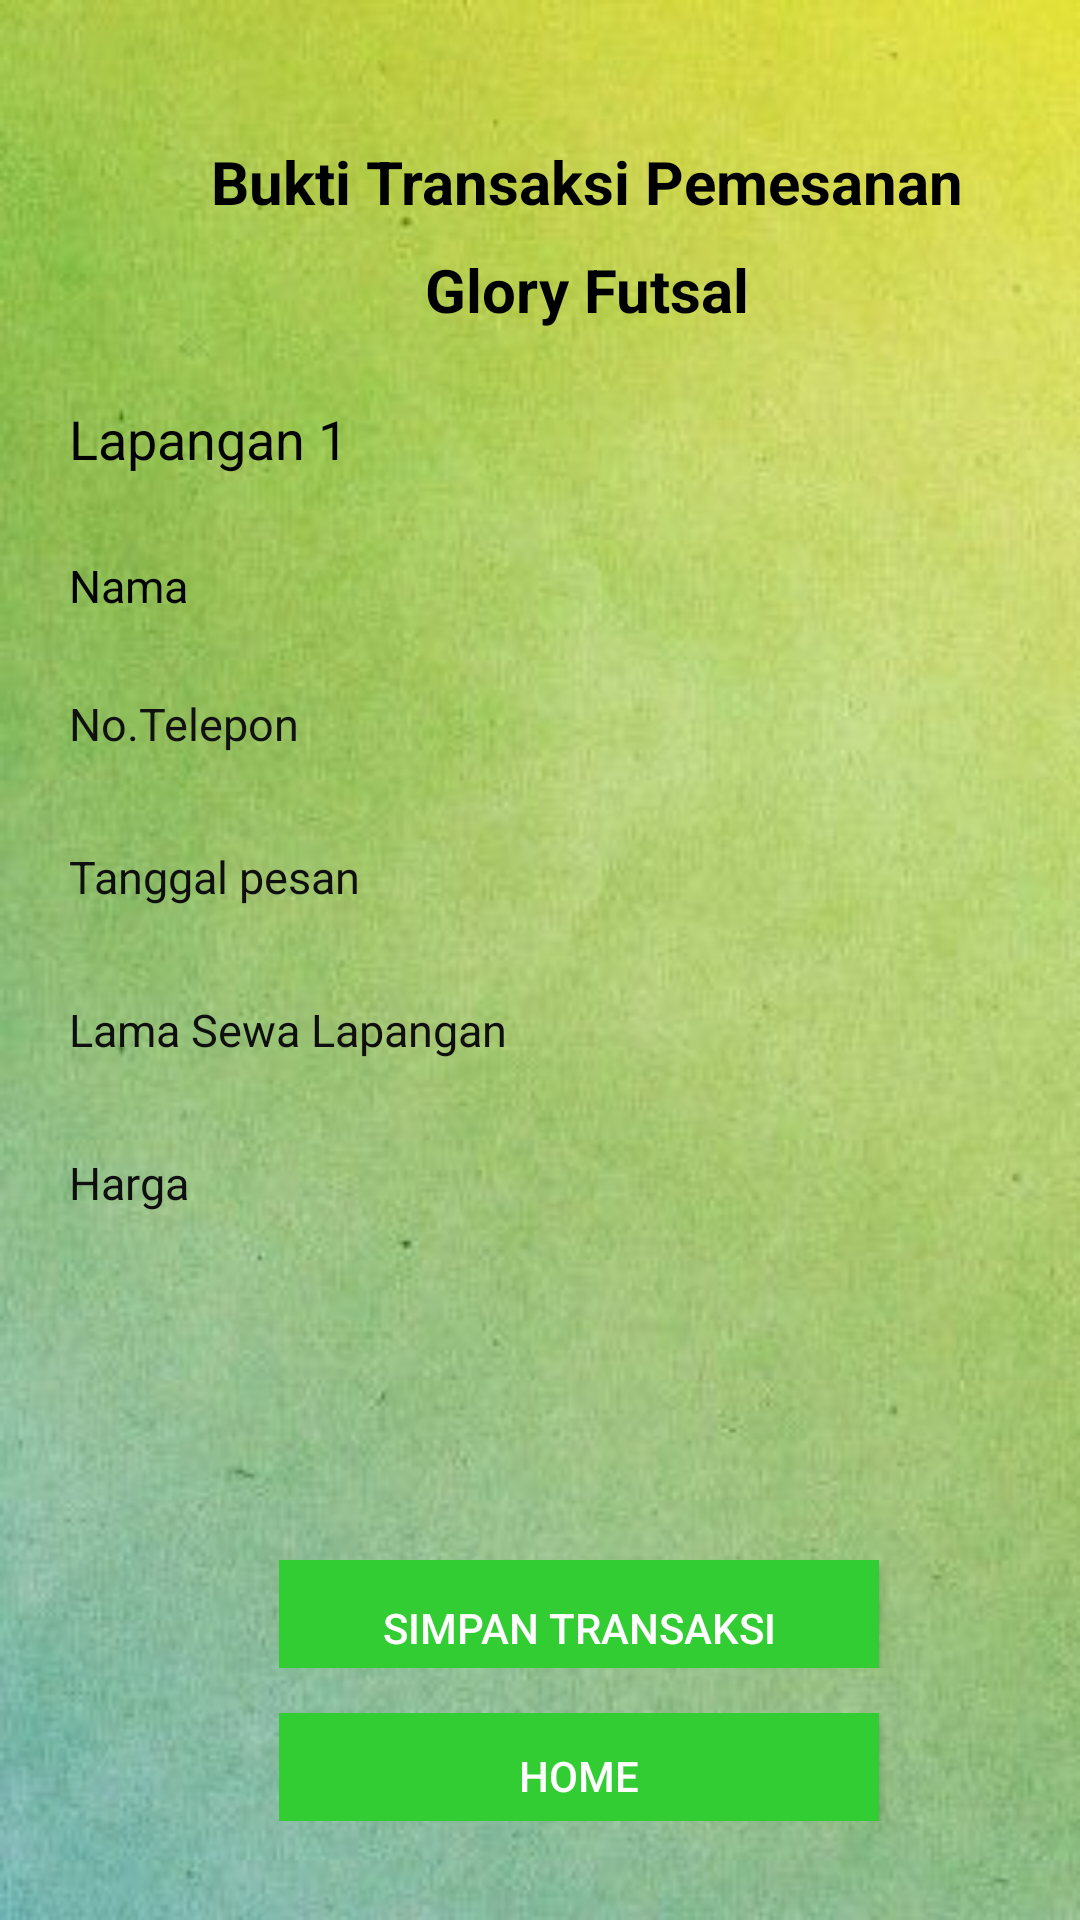

Write the Android layout XML for this screen, with the resource values it uses.
<!-- AndroidManifest.xml: application theme AppTheme -->
<!-- res/layout/activity_checkout.xml -->
<?xml version="1.0" encoding="utf-8"?>
<android.support.constraint.ConstraintLayout xmlns:android="http://schemas.android.com/apk/res/android"
    xmlns:app="http://schemas.android.com/apk/res-auto"
    xmlns:tools="http://schemas.android.com/tools"
    android:layout_width="match_parent"
    android:layout_height="match_parent"
    android:background="@drawable/bg8"
    tools:context=".Checkout">

    <LinearLayout
        android:id="@+id/linearLayout3"
        android:layout_width="360dp"
        android:layout_height="wrap_content"
        android:layout_gravity="center"
        android:layout_marginStart="8dp"
        android:layout_marginTop="32dp"
        android:layout_marginEnd="32dp"
        android:layout_marginBottom="24dp"
        android:orientation="vertical"
        app:layout_constraintBottom_toTopOf="@+id/textView6"
        app:layout_constraintEnd_toEndOf="parent"
        app:layout_constraintHorizontal_bias="0.0"
        app:layout_constraintStart_toStartOf="parent"
        app:layout_constraintTop_toTopOf="parent"
        app:layout_constraintVertical_chainStyle="packed">

        <LinearLayout
            android:layout_width="match_parent"
            android:layout_height="36dp"
            android:layout_marginTop="15dp"
            android:orientation="horizontal"
            android:paddingLeft="15dp">

            <TextView
                android:id="@+id/textView12"
                android:layout_width="match_parent"
                android:layout_height="50dp"
                android:text="Bukti Transaksi Pemesanan"
                android:textAlignment="center"
                android:textColor="#000000"
                android:textSize="20dp"
                android:textStyle="bold"
                app:layout_constraintBottom_toTopOf="@+id/textlapangan"
                app:layout_constraintEnd_toEndOf="parent"
                app:layout_constraintStart_toStartOf="parent"
                app:layout_constraintTop_toBottomOf="@+id/textView7" />

        </LinearLayout>

        <LinearLayout
            android:layout_width="match_parent"
            android:layout_height="36dp"
            android:orientation="horizontal"
            android:paddingLeft="15dp">

            <TextView
                android:id="@+id/textView7"
                android:layout_width="match_parent"
                android:layout_height="50dp"
                android:text="Glory Futsal"
                android:textAlignment="center"
                android:textColor="#000000"
                android:textSize="20dp"
                android:textStyle="bold"
                app:layout_constraintBottom_toTopOf="@+id/textlapangan"
                app:layout_constraintEnd_toEndOf="parent"
                app:layout_constraintStart_toStartOf="parent" />

        </LinearLayout>

        <LinearLayout
            android:layout_width="match_parent"
            android:layout_height="36dp"
            android:layout_marginTop="15dp"
            android:orientation="horizontal"
            android:paddingLeft="15dp">

            <TextView
                android:id="@+id/textlapangan"
                android:layout_width="match_parent"
                android:layout_height="50dp"
                android:text="Lapangan 1"
                android:textColor="#030303"
                android:textSize="18dp"
                app:layout_constraintBottom_toTopOf="@+id/textnama"
                app:layout_constraintEnd_toEndOf="parent"
                app:layout_constraintStart_toStartOf="parent"
                app:layout_constraintTop_toBottomOf="@+id/textView7" />
        </LinearLayout>

        <LinearLayout
            android:layout_width="match_parent"
            android:layout_height="36dp"
            android:layout_marginTop="15dp"
            android:orientation="horizontal"
            android:paddingLeft="15dp">

            <TextView
            android:id="@+id/textnama"
            android:layout_width="match_parent"
            android:layout_height="50dp"
            android:text="Nama"
            android:textColor="#030303"
            android:textSize="15dp"
            app:layout_constraintBottom_toTopOf="@+id/texttelepon"
            app:layout_constraintEnd_toEndOf="parent"
            app:layout_constraintStart_toStartOf="parent"
            app:layout_constraintTop_toBottomOf="@+id/textlapangan" />
        </LinearLayout>

        <LinearLayout
            android:layout_width="match_parent"
            android:layout_height="36dp"
            android:layout_marginTop="10dp"

            android:orientation="horizontal"
            android:paddingLeft="15dp">

            <TextView
                android:id="@+id/texttelepon"
                android:layout_width="match_parent"
                android:layout_height="50dp"
                android:text="No.Telepon"
                android:textColor="#111111"
                android:textSize="15dp"
                app:layout_constraintBottom_toTopOf="@+id/texttanggal"
                app:layout_constraintEnd_toEndOf="parent"
                app:layout_constraintStart_toStartOf="parent"
                app:layout_constraintTop_toBottomOf="@+id/textnama" />


        </LinearLayout>

        <LinearLayout
            android:layout_width="match_parent"
            android:layout_height="36dp"
            android:layout_marginTop="15dp"
            android:orientation="horizontal"
            android:paddingLeft="15dp">

            <TextView
                android:id="@+id/texttanggal"
                android:layout_width="match_parent"
                android:layout_height="50dp"
                android:layout_marginBottom="138dp"
                android:text="Tanggal pesan"
                android:textColor="#0F0F0F"
                android:textSize="15dp"
                app:layout_constraintBottom_toTopOf="@+id/btntrs"
                app:layout_constraintEnd_toEndOf="parent"
                app:layout_constraintHorizontal_bias="0.0"
                app:layout_constraintStart_toStartOf="parent"
                app:layout_constraintTop_toBottomOf="@+id/texttelepon" />
        </LinearLayout>
        <LinearLayout
            android:layout_width="match_parent"
            android:layout_height="36dp"
            android:layout_marginTop="15dp"
            android:orientation="horizontal"
            android:paddingLeft="15dp">

            <TextView
                android:id="@+id/textjam"
                android:layout_width="match_parent"
                android:layout_height="50dp"
                android:layout_marginBottom="138dp"
                android:text="Lama Sewa Lapangan"
                android:textColor="#0F0F0F"
                android:textSize="15dp"
                app:layout_constraintBottom_toTopOf="@+id/btntrs"
                app:layout_constraintEnd_toEndOf="parent"
                app:layout_constraintHorizontal_bias="0.0"
                app:layout_constraintStart_toStartOf="parent"
                app:layout_constraintTop_toBottomOf="@+id/texttelepon" />
        </LinearLayout>
        <LinearLayout
            android:layout_width="match_parent"
            android:layout_height="36dp"
            android:layout_marginTop="15dp"
            android:orientation="horizontal"
            android:paddingLeft="15dp">

            <TextView
                android:id="@+id/textharga"
                android:layout_width="match_parent"
                android:layout_height="50dp"
                android:layout_marginBottom="138dp"
                android:text="Harga"
                android:textColor="#0F0F0F"
                android:textSize="15dp"
                app:layout_constraintBottom_toTopOf="@+id/btntrs"
                app:layout_constraintEnd_toEndOf="parent"
                app:layout_constraintHorizontal_bias="0.0"
                app:layout_constraintStart_toStartOf="parent" />
        </LinearLayout>

        <LinearLayout
            android:layout_width="match_parent"
            android:layout_height="36dp"
            android:layout_marginTop="100dp"
            android:orientation="horizontal"
            android:paddingLeft="85dp">

            <Button
                android:id="@+id/btntrs"
                android:layout_width="200dp"
                android:layout_height="45dp"
                android:background="@color/colorGreen"
                android:text="Simpan Transaksi"
                android:textColor="#FFFEFE"
                tools:layout_editor_absoluteX="108dp"
                tools:layout_editor_absoluteY="474dp" />
        </LinearLayout>

        <LinearLayout
            android:layout_width="match_parent"
            android:layout_height="36dp"
            android:layout_marginTop="15dp"
            android:orientation="horizontal"
            android:paddingLeft="85dp">

            <Button
                android:id="@+id/btnhome"
                android:layout_width="200dp"
                android:layout_height="42dp"
                android:background="@color/colorGreen"
                android:text="Home"
                android:textColor="#FFFEFE"
                tools:layout_editor_absoluteX="163dp"
                tools:layout_editor_absoluteY="592dp" />
        </LinearLayout>
    </LinearLayout>
</android.support.constraint.ConstraintLayout>
<!-- resources referenced by this layout -->
<resources>
  <color name="colorGreen">#32CD32</color>
  
  
      // TODO: 22/02/18
  <!-- drawable bg8: jpg bitmap (drawable, 24095 bytes) -->
  <style name="AppTheme" parent="Theme.AppCompat.Light.DarkActionBar">
          
          <item name="colorPrimary">@color/colorGreen</item>
          <item name="colorPrimaryDark">@color/colorPrimaryDark</item>
          <item name="colorAccent">@color/colorAccent</item>
      </style>
  <color name="colorPrimaryDark">#455a64</color>
  <color name="colorAccent">#000000</color>
</resources>
